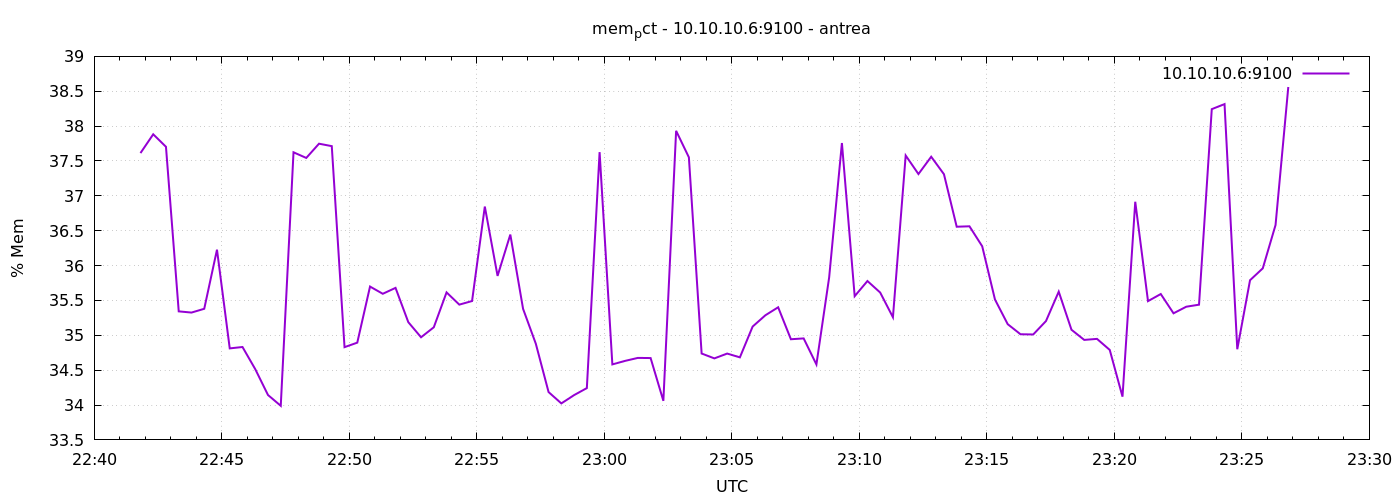

The table this chart was drawn from, first rows:
1777934509	37.61315517783132
1777934539	37.88
1777934569	37.7
1777934599	35.34
1777934629	35.33
1777934659	35.38
1777934689	36.23
1777934719	34.81
1777934749	34.83
1777934779	34.51
1777934809	34.14
1777934839	33.99
1777934869	37.62
1777934899	37.54
1777934929	37.75
1777934959	37.71
1777934989	34.83
1777935019	34.89
1777935049	35.7
1777935079	35.6
1777935109	35.68
1777935139	35.19
1777935169	34.97
1777935199	35.12
1777935229	35.62
1777935259	35.44
1777935289	35.49
1777935319	36.85
1777935349	35.85
1777935379	36.44
1777935409	35.38
1777935439	34.88
1777935469	34.19
1777935499	34.02
1777935529	34.14
1777935559	34.24
1777935589	37.63
1777935619	34.58
1777935649	34.63
1777935679	34.68
1777935709	34.67
1777935739	34.06
1777935769	37.93
1777935799	37.55
1777935829	34.74
1777935859	34.67
1777935889	34.74
1777935919	34.68
1777935949	35.13
1777935979	35.29
1777936009	35.4
1777936039	34.94
1777936069	34.96
1777936099	34.58
1777936129	35.83
1777936159	37.76
1777936189	35.56
1777936219	35.78
1777936249	35.61
1777936279	35.26
1777936309	37.58
... 30 more rows
